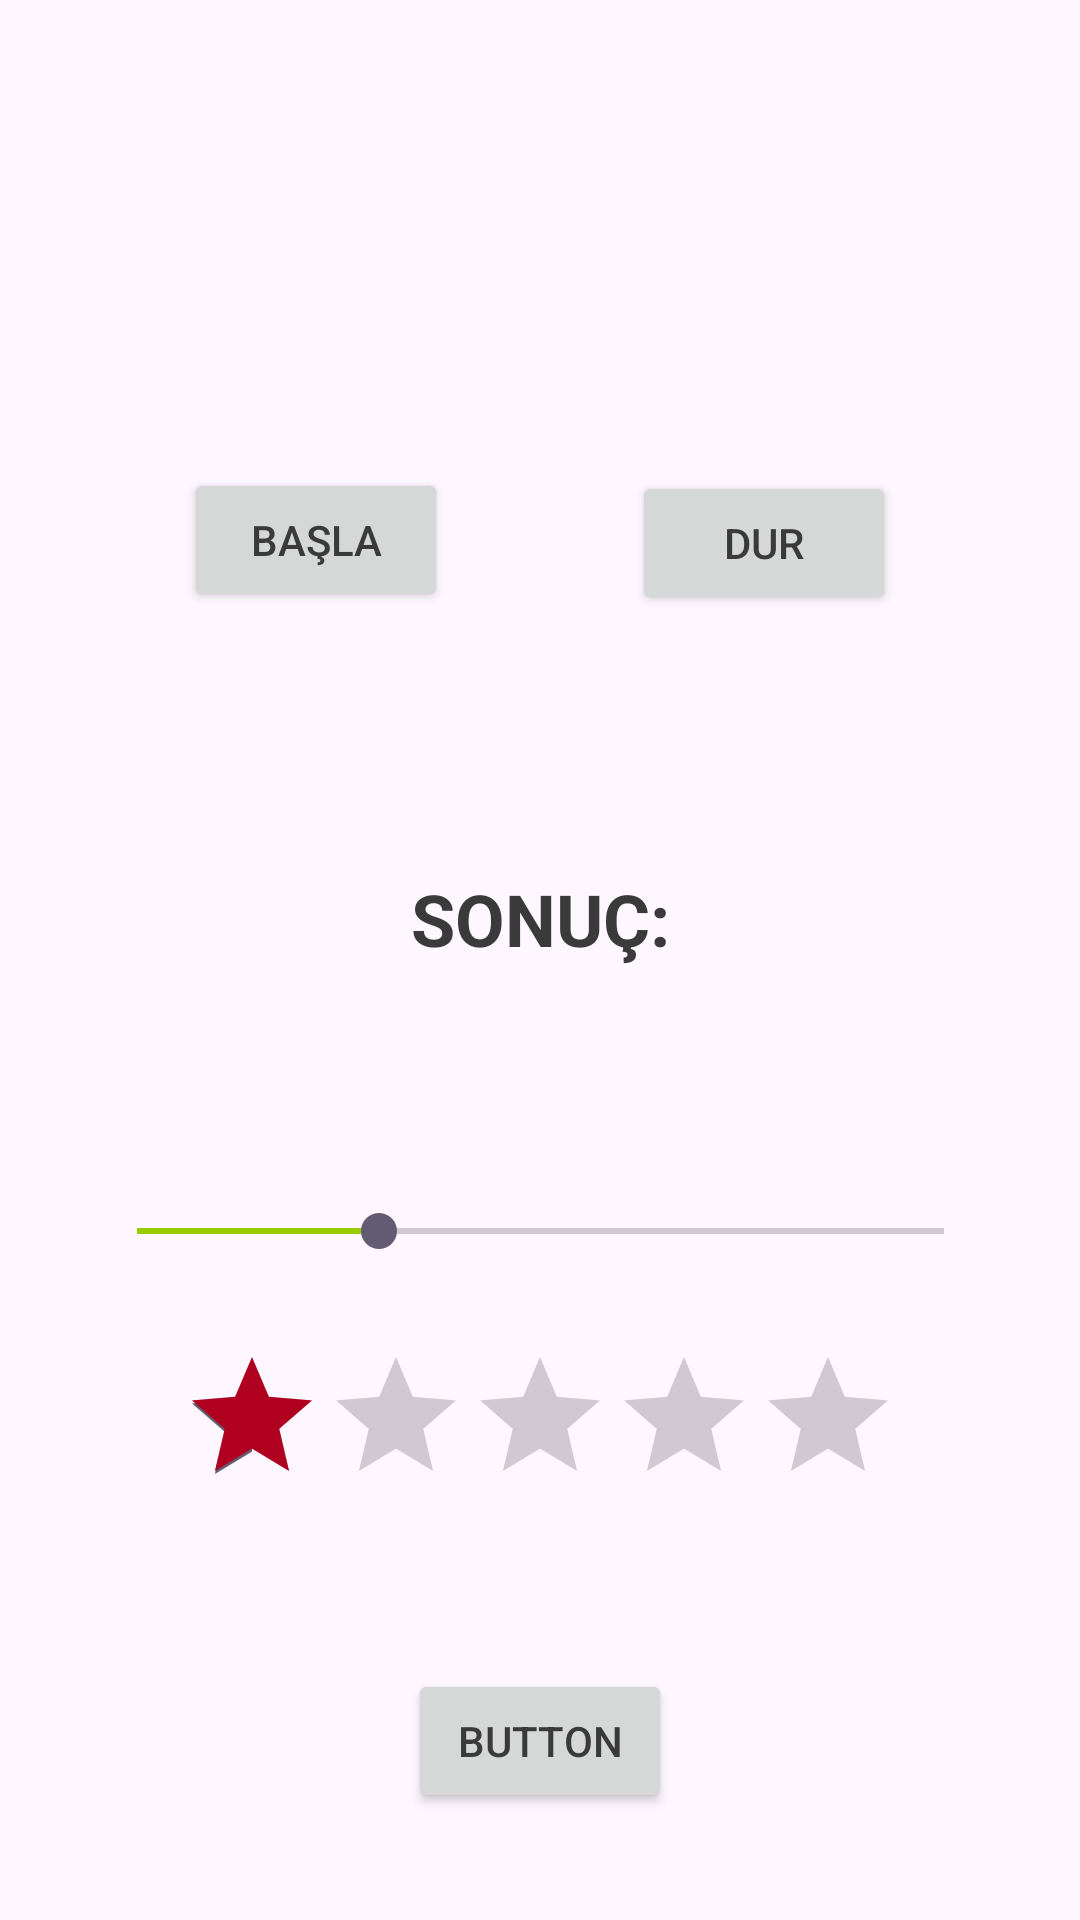

Android layout source for this screen:
<!-- AndroidManifest.xml: application theme Theme.AndroidWidgets -->
<!-- res/layout/activity_progress_seek_rating_bar2.xml -->
<?xml version="1.0" encoding="utf-8"?>
<androidx.constraintlayout.widget.ConstraintLayout xmlns:android="http://schemas.android.com/apk/res/android"
    xmlns:app="http://schemas.android.com/apk/res-auto"
    xmlns:tools="http://schemas.android.com/tools"
    android:layout_width="match_parent"
    android:layout_height="match_parent"
    tools:context=".ProgressSeekRatingBarActivity2">

    <ProgressBar
        android:id="@+id/progressBar"
        style="?android:attr/progressBarStyle"
        android:layout_width="75dp"
        android:layout_height="75dp"
        android:layout_marginTop="61dp"
        android:progressTint="@color/design_default_color_error"
        android:visibility="invisible"
        app:layout_constraintEnd_toEndOf="parent"
        app:layout_constraintHorizontal_bias="0.5"
        app:layout_constraintStart_toStartOf="parent"
        app:layout_constraintTop_toTopOf="parent" />

    <Button
        android:id="@+id/buttonbasla"
        android:layout_width="wrap_content"
        android:layout_height="wrap_content"
        android:layout_marginTop="156dp"
        android:text="BAŞLA"
        app:layout_constraintEnd_toStartOf="@+id/buttonDur"
        app:layout_constraintHorizontal_bias="0.5"
        app:layout_constraintStart_toStartOf="parent"
        app:layout_constraintTop_toTopOf="parent" />

    <Button
        android:id="@+id/buttonDur"
        android:layout_width="wrap_content"
        android:layout_height="wrap_content"
        android:layout_marginTop="157dp"
        android:text="DUR"
        app:layout_constraintEnd_toEndOf="parent"
        app:layout_constraintHorizontal_bias="0.5"
        app:layout_constraintStart_toEndOf="@+id/buttonbasla"
        app:layout_constraintTop_toTopOf="parent" />

    <TextView
        android:id="@+id/textViewSonuc"
        android:layout_width="wrap_content"
        android:layout_height="wrap_content"
        android:layout_marginTop="154dp"
        android:text="SONUÇ:"
        android:textSize="24sp"
        android:textStyle="bold"
        app:layout_constraintEnd_toEndOf="parent"
        app:layout_constraintHorizontal_bias="0.5"
        app:layout_constraintStart_toStartOf="parent"
        app:layout_constraintTop_toBottomOf="@+id/progressBar" />

    <SeekBar
        android:id="@+id/seekBar"
        android:layout_width="301dp"
        android:layout_height="18dp"
        android:layout_marginTop="79dp"
        android:max="100"
        android:progress="30"
        android:progressTint="@android:color/holo_green_light"
        app:layout_constraintEnd_toEndOf="parent"
        app:layout_constraintHorizontal_bias="0.5"
        app:layout_constraintStart_toStartOf="parent"
        app:layout_constraintTop_toBottomOf="@+id/textViewSonuc" />

    <RatingBar
        android:id="@+id/ratingBar"
        android:layout_width="240dp"
        android:layout_height="57dp"
        android:layout_marginTop="29dp"
        android:numStars="5"
        android:progressTint="@color/design_default_color_error"
        android:rating="1"
        app:layout_constraintEnd_toEndOf="parent"
        app:layout_constraintHorizontal_bias="0.5"
        app:layout_constraintStart_toStartOf="parent"
        app:layout_constraintTop_toBottomOf="@+id/seekBar" />

    <Button
        android:id="@+id/buttonProgress"
        android:layout_width="wrap_content"
        android:layout_height="wrap_content"
        android:layout_marginTop="51dp"
        android:text="Button"
        app:layout_constraintEnd_toEndOf="parent"
        app:layout_constraintHorizontal_bias="0.5"
        app:layout_constraintStart_toStartOf="parent"
        app:layout_constraintTop_toBottomOf="@+id/ratingBar" />
</androidx.constraintlayout.widget.ConstraintLayout>
<!-- resources referenced by this layout -->
<resources>
  <style name="Theme.AndroidWidgets" parent="Base.Theme.AndroidWidgets" />
  <style name="Base.Theme.AndroidWidgets" parent="Theme.Material3.DayNight.NoActionBar">
          
          
          <item name="android:textColor">#3A3A3A</item>
      </style>
</resources>
